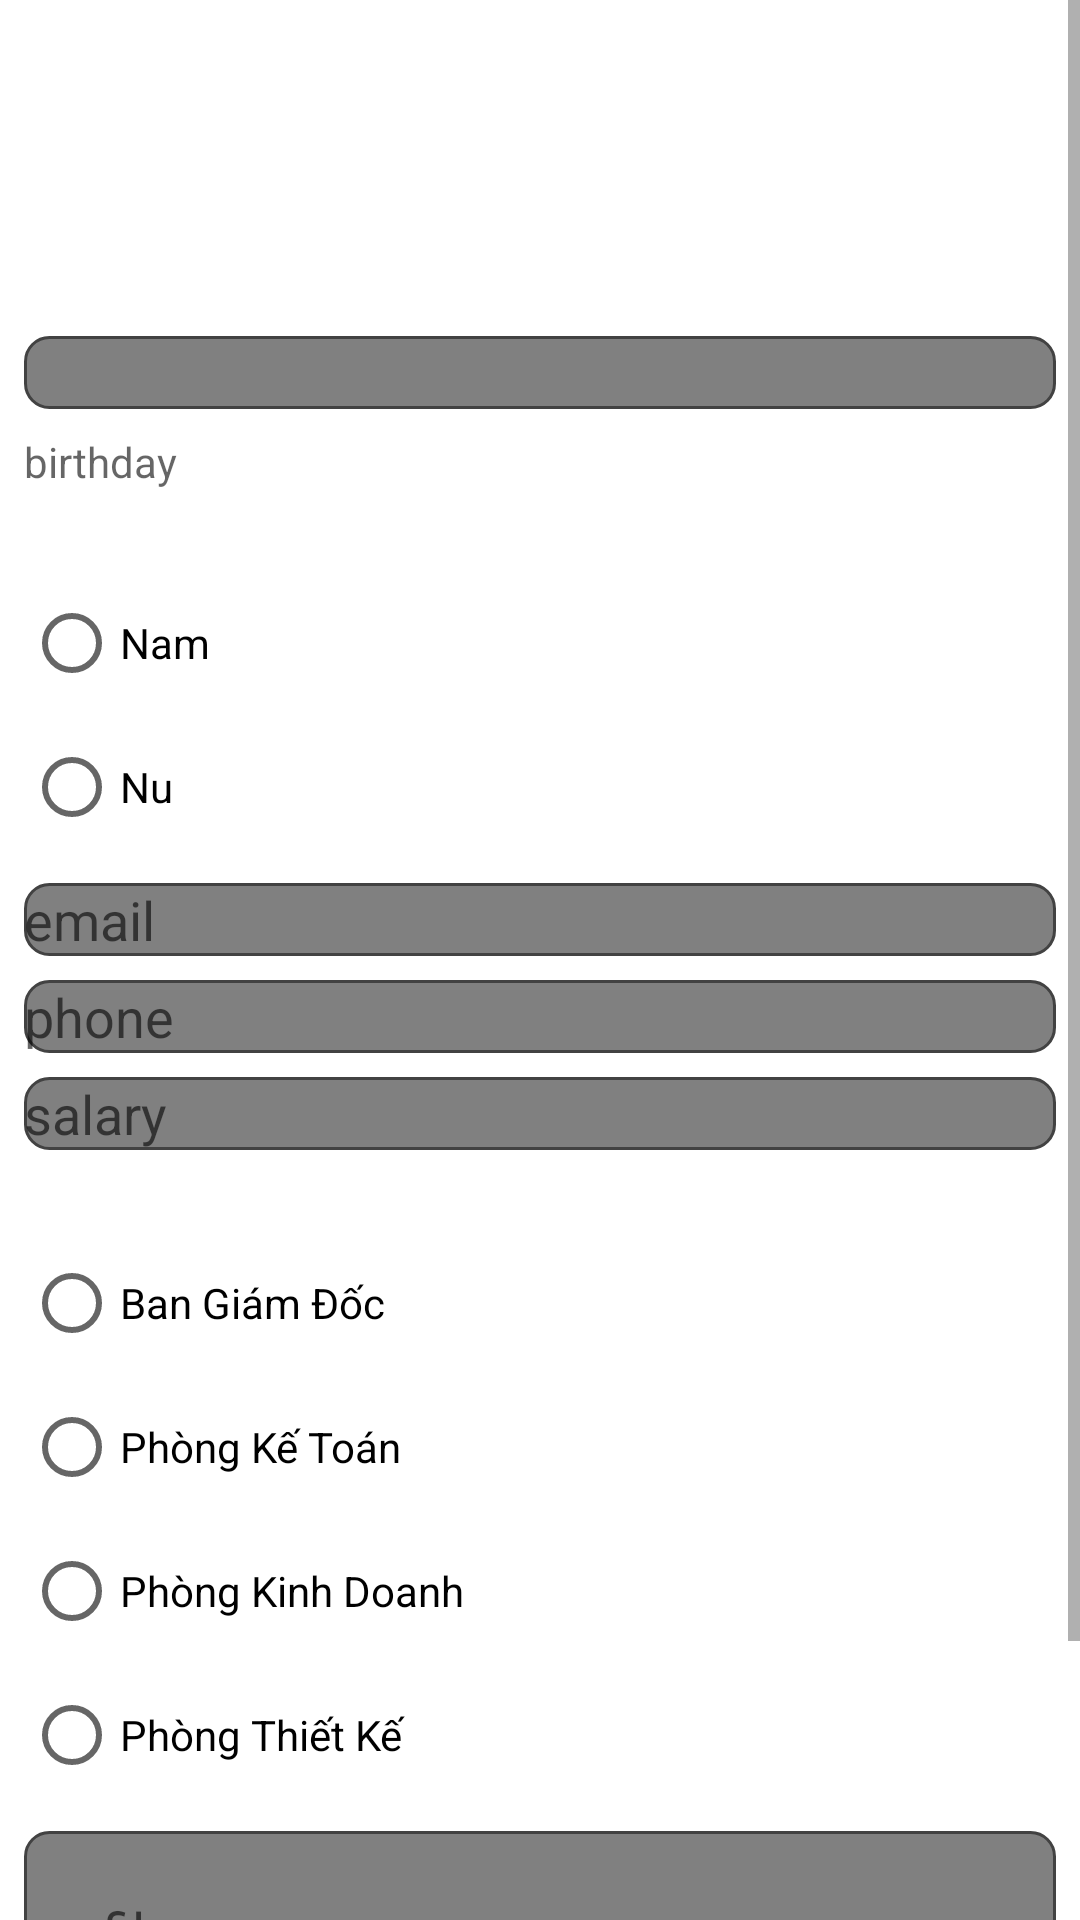

Android layout source for this screen:
<!-- AndroidManifest.xml: application theme Theme.SDProject -->
<!-- res/layout/fragment_new.xml -->
<?xml version="1.0" encoding="utf-8"?>
<ScrollView xmlns:android="http://schemas.android.com/apk/res/android"
    xmlns:app="http://schemas.android.com/apk/res-auto"
    xmlns:tools="http://schemas.android.com/tools"
    android:layout_width="match_parent"
    android:layout_height="match_parent">

    <androidx.appcompat.widget.LinearLayoutCompat
        android:layout_width="match_parent"
        android:layout_height="wrap_content"
        android:gravity="center"
        android:orientation="vertical"
        android:padding="8dp">

        <com.google.android.material.imageview.ShapeableImageView
            android:id="@+id/img_avatar"
            android:layout_width="96dp"
            android:layout_height="96dp"
            android:layout_gravity="center_horizontal"
            app:shapeAppearanceOverlay="@style/circle"
            android:scaleType="centerCrop"
            app:srcCompat="@drawable/ic_employ_default"/>

        <androidx.appcompat.widget.AppCompatEditText
            android:id="@+id/edt_full_name"
            android:layout_width="match_parent"
            android:layout_height="wrap_content"
            android:layout_marginTop="8dp"
            android:background="@drawable/bg_edit_find" />

        <androidx.appcompat.widget.AppCompatTextView
            android:id="@+id/txt_birthday"
            android:layout_width="match_parent"
            android:layout_height="wrap_content"
            android:layout_marginTop="8dp"
            android:hint="birthday"/>

        <androidx.appcompat.widget.AppCompatTextView
            android:id="@+id/txt_gender"
            android:layout_width="match_parent"
            android:layout_height="wrap_content"
            android:layout_marginTop="8dp" />

        <RadioGroup android:id="@+id/rg_gender"
            android:layout_width="match_parent"
            android:layout_height="wrap_content">

            <RadioButton android:id="@+id/rdo_nam"
                android:layout_width="match_parent"
                android:layout_height="wrap_content"
                android:text="Nam"/>

            <RadioButton android:id="@+id/rdo_nu"
                android:layout_width="match_parent"
                android:layout_height="wrap_content"
                android:text="Nu"/>

        </RadioGroup>

        <androidx.appcompat.widget.AppCompatEditText
            android:id="@+id/edt_email"
            android:layout_width="match_parent"
            android:layout_height="wrap_content"
            android:layout_marginTop="8dp"
            android:background="@drawable/bg_edit_find"
            android:hint="email"/>

        <androidx.appcompat.widget.AppCompatEditText
            android:id="@+id/edt_phone"
            android:layout_width="match_parent"
            android:layout_height="wrap_content"
            android:layout_marginTop="8dp"
            android:background="@drawable/bg_edit_find"
            android:hint="phone"/>

        <androidx.appcompat.widget.AppCompatEditText
            android:id="@+id/edt_salary"
            android:layout_width="match_parent"
            android:layout_height="wrap_content"
            android:layout_marginTop="8dp"
            android:inputType="number"
            android:background="@drawable/bg_edit_find"
            android:hint="salary"/>

        <androidx.appcompat.widget.AppCompatTextView
            android:id="@+id/txt_num_office"
            android:layout_width="match_parent"
            android:layout_height="wrap_content"
            android:layout_marginTop="8dp" />

        <RadioGroup android:id="@+id/rg_office"
            android:layout_width="match_parent"
            android:layout_height="wrap_content">
            <RadioButton android:id="@+id/rdo_1"
                android:layout_width="match_parent"
                android:layout_height="wrap_content"
                android:text="Ban Giám Đốc"/>
            <RadioButton android:id="@+id/rdo_2"
                android:layout_width="match_parent"
                android:layout_height="wrap_content"
                android:text="Phòng Kế Toán"/>
            <RadioButton android:id="@+id/rdo_3"
                android:layout_width="match_parent"
                android:layout_height="wrap_content"
                android:text="Phòng Kinh Doanh"/>
            <RadioButton android:id="@+id/rdo_4"
                android:layout_width="match_parent"
                android:layout_height="wrap_content"
                android:text="Phòng Thiết Kế"/>
        </RadioGroup>

        <androidx.appcompat.widget.AppCompatEditText
            android:id="@+id/edt_profile"
            android:layout_width="match_parent"
            android:layout_height="wrap_content"
            android:layout_marginTop="8dp"
            android:background="@drawable/bg_edit_find"
            android:minLines="3"
            android:hint="profile"/>

        <androidx.appcompat.widget.AppCompatButton
            android:id="@+id/btn_new"
            android:layout_width="match_parent"
            android:layout_height="wrap_content"
            android:layout_marginTop="16dp"
            android:text="New"/>

    </androidx.appcompat.widget.LinearLayoutCompat>

</ScrollView>
<!-- resources referenced by this layout -->
<resources>
  <!-- drawable bg_edit_find (drawable) -->
  <?xml version="1.0" encoding="utf-8"?>
  <shape xmlns:android="http://schemas.android.com/apk/res/android">
  
      <stroke android:color="@color/cardview_dark_background"
          android:width="1dp"/>
      <solid android:color="#808080" />
      <corners android:radius="8dp" />
  
  </shape>
  <style name="circle">
          <item name="cornerSize">20%</item>
      </style>
  <style name="Theme.SDProject" parent="Theme.MaterialComponents.DayNight.DarkActionBar">
          
          <item name="colorPrimary">@color/purple_500</item>
          <item name="colorPrimaryVariant">@color/purple_700</item>
          <item name="colorOnPrimary">@color/white</item>
          
          <item name="colorSecondary">@color/teal_200</item>
          <item name="colorSecondaryVariant">@color/teal_700</item>
          <item name="colorOnSecondary">@color/black</item>
          
          <item name="android:statusBarColor">?attr/colorPrimaryVariant</item>
          
      </style>
  <!-- not gathered from this repository: default colours our renderer supplied (Android Studio template values) -->
  <color name="purple_500">#FF6200EE</color>
  <color name="purple_700">#FF3700B3</color>
  <color name="teal_200">#FF03DAC5</color>
  <color name="teal_700">#FF018786</color>
  <color name="black">#FF000000</color>
  <color name="white">#FFFFFFFF</color>
</resources>
